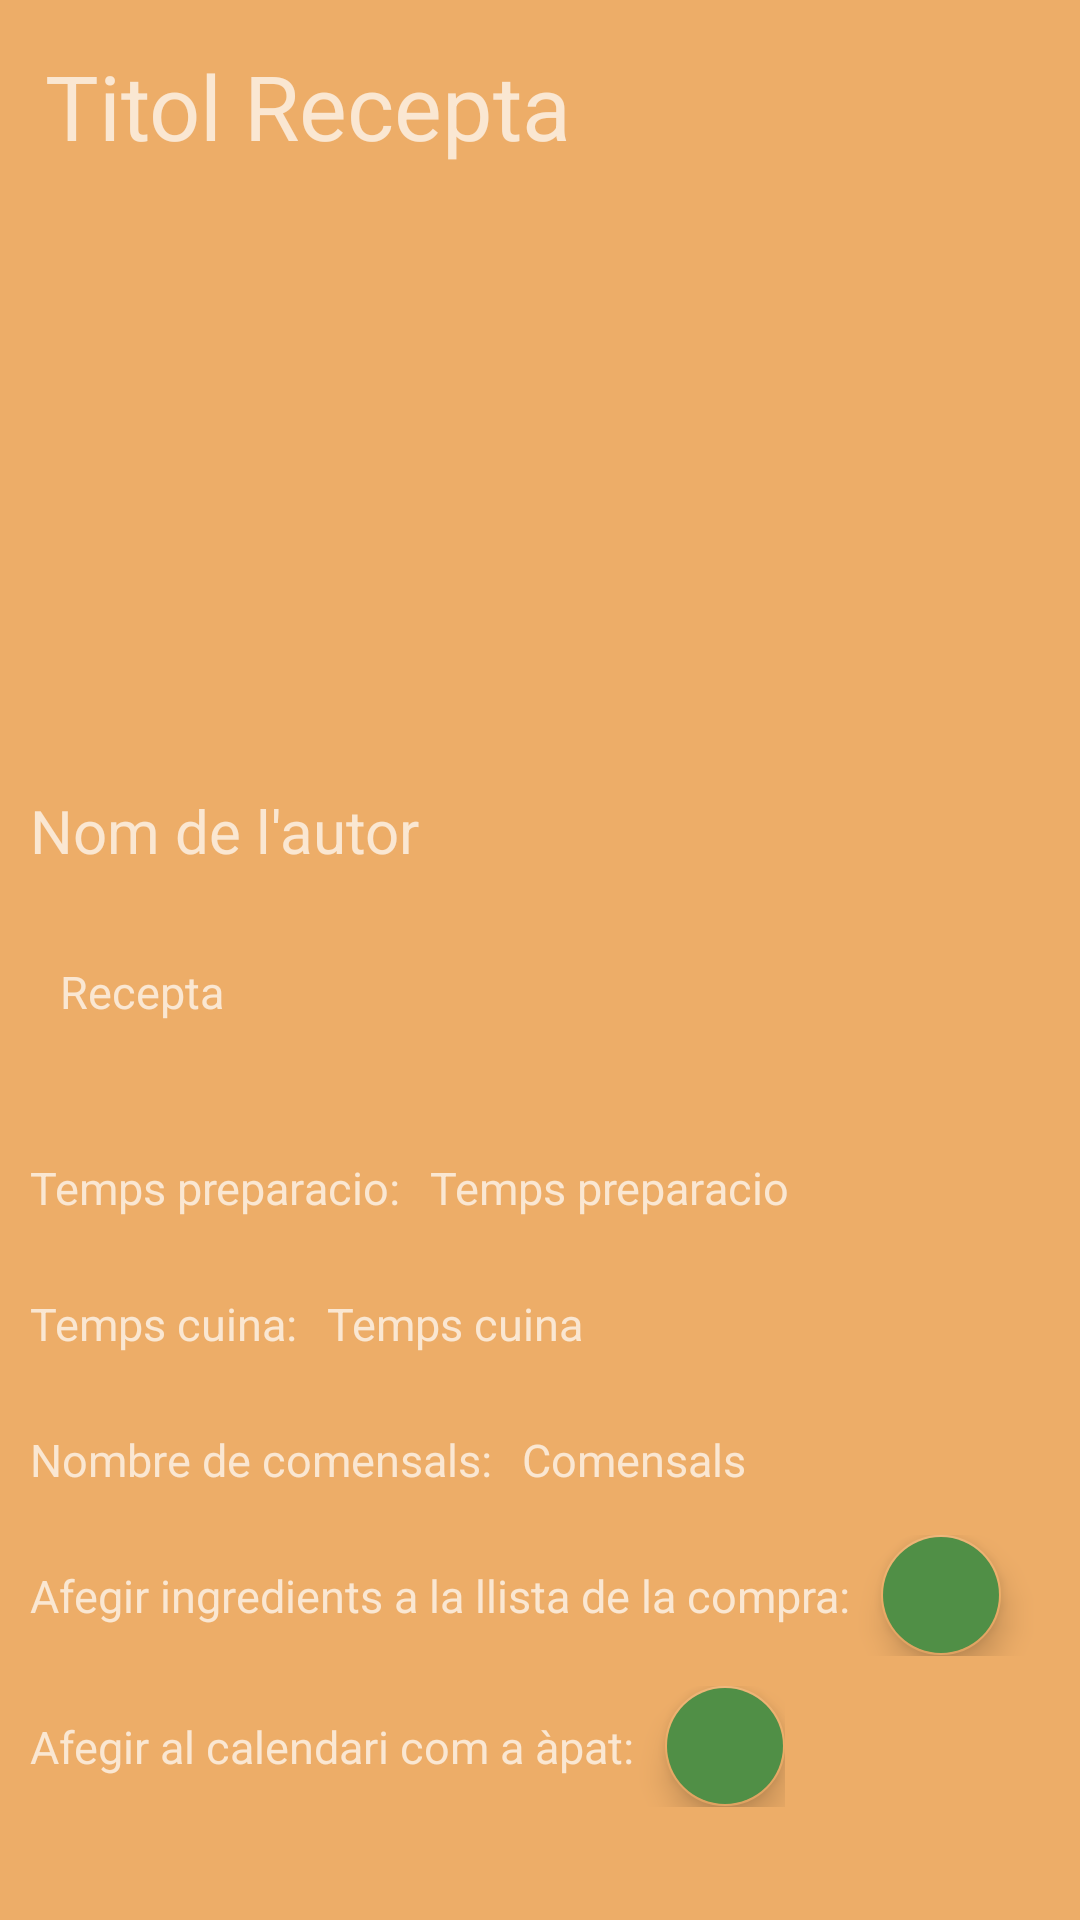

The Android layout XML behind this screen, and the referenced resources:
<!-- AndroidManifest.xml: application theme AppTheme -->
<!-- res/layout/recepta.xml -->
<?xml version="1.0" encoding="utf-8"?>
<LinearLayout xmlns:android="http://schemas.android.com/apk/res/android"
    xmlns:app="http://schemas.android.com/apk/res-auto"
    android:background="@color/taronjaClar"
    android:orientation="vertical"
    android:layout_width="match_parent"
    android:layout_height="match_parent">
    <ScrollView
        android:layout_width="wrap_content"
        android:layout_height="wrap_content">
    <LinearLayout
        android:background="@color/taronjaClar"
        android:orientation="vertical"
        android:layout_width="wrap_content"
        android:layout_height="wrap_content">


    <LinearLayout
        android:layout_width="wrap_content"
        android:layout_height="wrap_content"
        android:layout_marginTop="15dp"
        android:orientation="horizontal">
    <TextView
        android:id="@+id/titol_recepta"
        android:layout_marginLeft="15dp"
        android:layout_marginRight="30dp"
        android:layout_width="wrap_content"
        android:layout_height="wrap_content"
        android:text="Titol Recepta"
        android:textSize="30sp"
        android:layout_marginEnd="30dp"
        android:layout_marginStart="15dp" />



    </LinearLayout>

    <ImageView
        android:id="@+id/iconRecepta"
        android:layout_margin="20dp"
        android:layout_width="match_parent"
        android:layout_height="158dp"
        android:contentDescription="Foto recepta" />

    <TextView
        android:id="@+id/autor"
        android:layout_width="match_parent"
        android:layout_height="wrap_content"
        android:layout_margin="10dp"
        android:layout_marginLeft="10dp"
        android:textSize="20sp"
        android:text="Nom de l'autor"
        android:layout_marginStart="10dp" />

    <TextView
        android:id="@+id/passos"
        android:layout_width="match_parent"
        android:layout_height="wrap_content"
        android:layout_margin="20dp"
        android:textSize="15sp"
        android:layout_marginLeft="10dp"
        android:text="Recepta "
        android:layout_marginStart="10dp" />

    <LinearLayout
        android:layout_width="448dp"
        android:layout_height="wrap_content"
        android:layout_marginTop="15dp"
        android:orientation="horizontal">

        <TextView
            android:id="@+id/t1"
            android:layout_width="wrap_content"
            android:layout_height="wrap_content"
            android:layout_marginTop="10dp"
            android:textSize="15sp"
            android:layout_marginLeft="10dp"
            android:text="Temps preparacio:"
            android:layout_marginStart="10dp"
            android:layout_marginRight="10dp"/>

        <TextView
            android:id="@+id/t_prep"
            android:layout_width="match_parent"
            android:layout_height="wrap_content"
            android:layout_marginTop="10dp"
            android:textSize="15sp"
            android:layout_marginLeft="10dp"
            android:text="Temps preparacio"
            android:layout_marginStart="10dp" />

    </LinearLayout>

    <LinearLayout
        android:layout_width="448dp"
        android:layout_height="wrap_content"
        android:layout_marginTop="15dp"
        android:orientation="horizontal">

        <TextView
            android:id="@+id/t2"
            android:layout_width="wrap_content"
            android:layout_height="wrap_content"
            android:layout_marginTop="10dp"
            android:textSize="15sp"
            android:layout_marginLeft="10dp"
            android:text="Temps cuina:"
            android:layout_marginStart="10dp"
            android:layout_marginRight="10dp"/>
        <TextView
            android:id="@+id/t_cuina"
            android:layout_width="match_parent"
            android:layout_height="wrap_content"
            android:layout_marginTop="10dp"
            android:layout_marginLeft="10dp"
            android:textSize="15sp"
            android:text="Temps cuina"
            android:layout_marginStart="10dp" />

    </LinearLayout>

    <LinearLayout
        android:layout_width="448dp"
        android:layout_height="wrap_content"
        android:layout_marginTop="15dp"
        android:orientation="horizontal">

        <TextView
            android:id="@+id/t3"
            android:layout_width="wrap_content"
            android:layout_height="wrap_content"
            android:layout_marginTop="10dp"
            android:textSize="15sp"
            android:layout_marginLeft="10dp"
            android:text="Nombre de comensals:"
            android:layout_marginStart="10dp"
            android:layout_marginRight="10dp"/>

        <TextView
            android:id="@+id/comensales"
            android:layout_width="match_parent"
            android:layout_height="wrap_content"
            android:layout_marginTop="10dp"
            android:layout_marginLeft="10dp"
            android:textSize="15sp"
            android:text="Comensals"
            android:layout_marginStart="10dp" />

    </LinearLayout>

    <LinearLayout
        android:layout_width="448dp"
        android:layout_height="wrap_content"
        android:layout_marginTop="15dp"
        android:orientation="horizontal">

        <TextView
            android:layout_width="wrap_content"
            android:layout_height="wrap_content"
            android:layout_margin="10dp"
            android:textSize="15sp"
            android:text="Afegir ingredients a la llista de la compra:" />

        <com.google.android.material.floatingactionbutton.FloatingActionButton
            android:layout_width="0dp"
            android:layout_height="wrap_content"
            android:layout_weight="1"
            android:backgroundTint="@color/verdClar"
            android:clickable="true"
            app:fabSize="mini"
            android:onClick="llista"
            app:srcCompat="@drawable/afegir"
            android:focusable="true" />
    </LinearLayout>

    <LinearLayout
        android:layout_width="wrap_content"
        android:layout_height="wrap_content"
        android:layout_marginTop="10dp"
        android:orientation="horizontal">

        <TextView
            android:layout_width="wrap_content"
            android:layout_height="wrap_content"
            android:layout_margin="10dp"
            android:textSize="15sp"
            android:gravity="center"
            android:text="Afegir al calendari com a àpat:" />

        <com.google.android.material.floatingactionbutton.FloatingActionButton
            android:layout_width="0dp"
            android:layout_height="wrap_content"
            android:layout_weight="1"
            android:backgroundTint="@color/verdClar"
            android:clickable="true"
            android:onClick="calendari"
            app:fabSize="mini"
            app:srcCompat="@drawable/afegir"
            android:focusable="true" />
    </LinearLayout>
    </LinearLayout>
    </ScrollView>
</LinearLayout>
<!-- resources referenced by this layout -->
<resources>
  <color name="taronjaClar">#EDAD68</color>
  <color name="verdClar">#508F46</color>
  <style name="AppTheme" parent="Theme.AppCompat.NoActionBar">
          
          <item name="colorPrimary">@color/verdClar</item>
          <item name="colorPrimaryDark">@color/verdFosc</item>
          <item name="colorAccent">@color/taronjaClar</item>
          <item name="colorControlHighlight">@color/blauClar</item>
      </style>
  <color name="verdFosc">#345736</color>
  <color name="blauClar">#03A9F4</color>
</resources>
